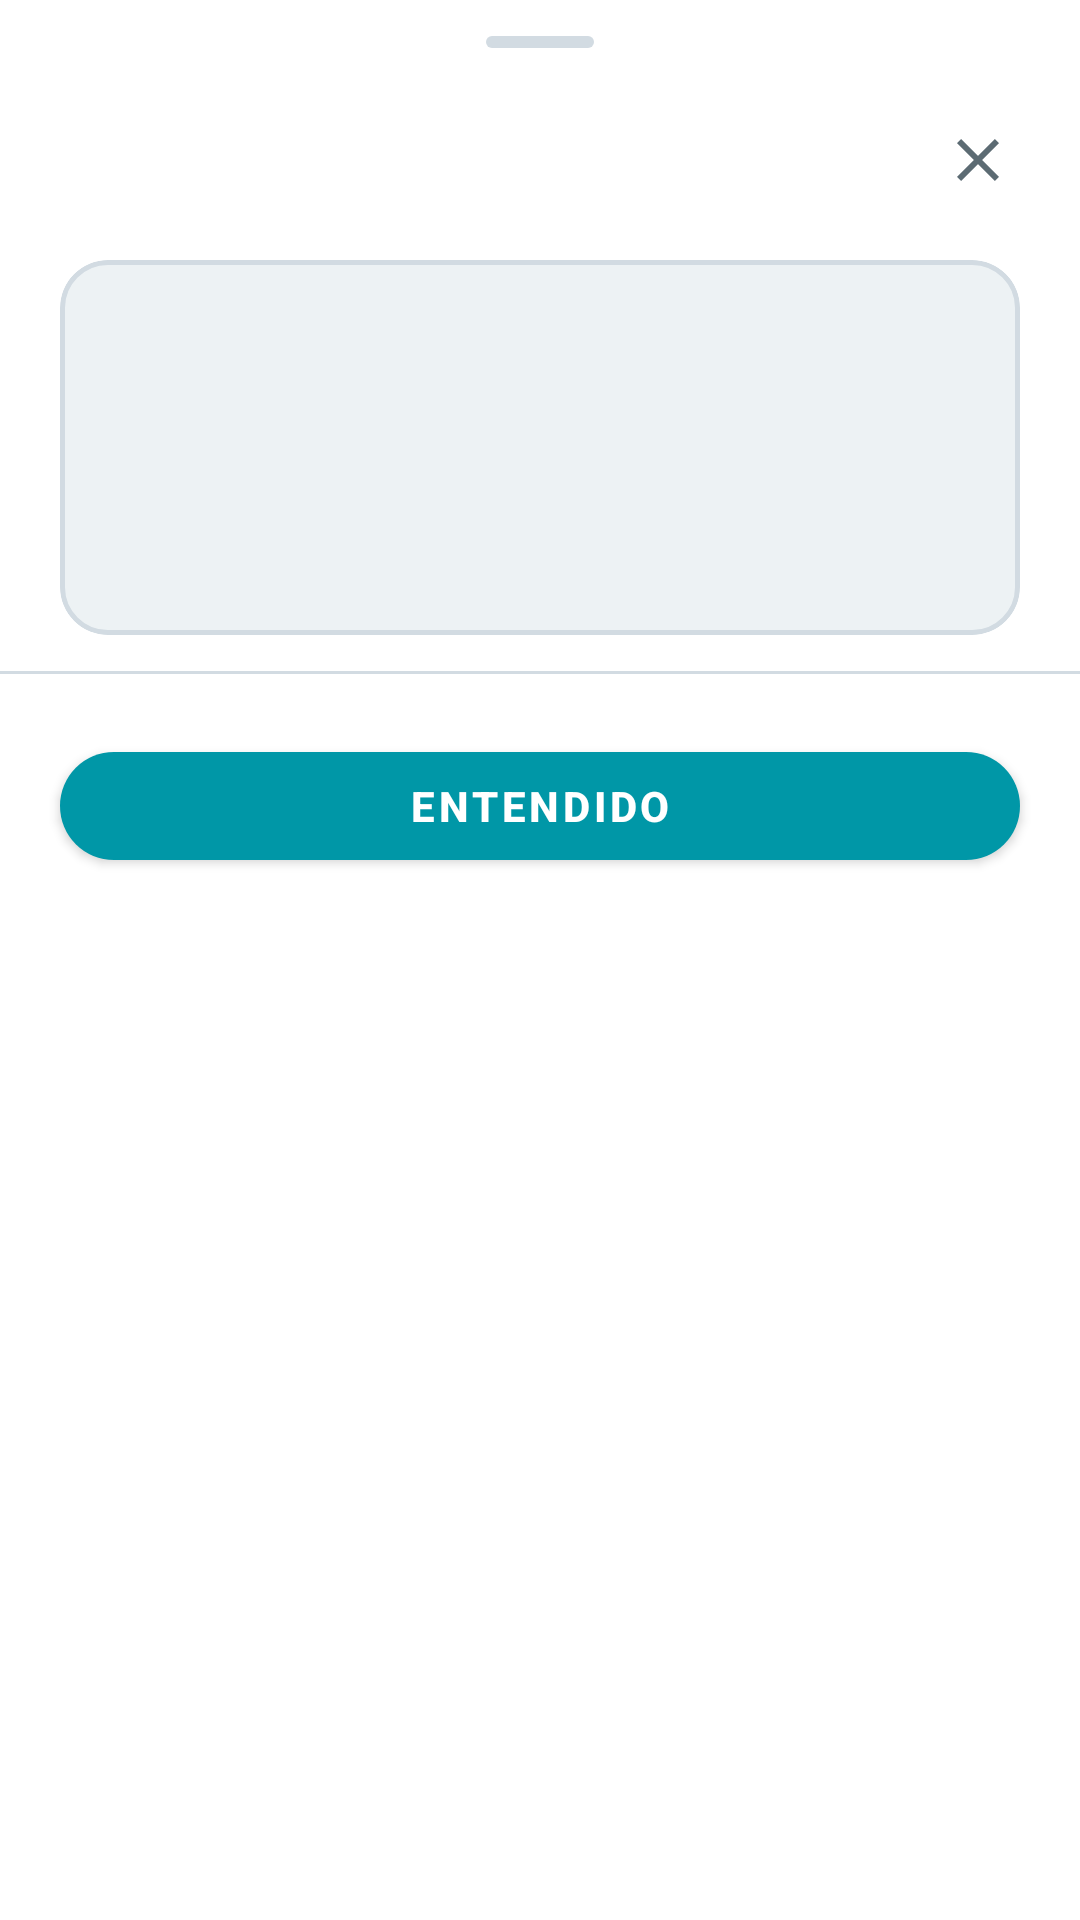

Reconstruct the res/layout file that produces this screen, plus the resources it refers to.
<!-- AndroidManifest.xml: application theme Theme.AcuarioWallpaper -->
<!-- res/layout/bottom_sheet_dynamic_option_picker.xml -->
<?xml version="1.0" encoding="utf-8"?>
<LinearLayout xmlns:android="http://schemas.android.com/apk/res/android"
    xmlns:app="http://schemas.android.com/apk/res-auto"
    android:layout_width="match_parent"
    android:layout_height="wrap_content"
    android:orientation="vertical"
    android:paddingBottom="24dp">

    
    <View
        android:layout_width="36dp"
        android:layout_height="4dp"
        android:layout_gravity="center_horizontal"
        android:layout_marginTop="12dp"
        android:layout_marginBottom="12dp"
        android:background="@drawable/drag_handle" />

    
    <RelativeLayout
        android:layout_width="match_parent"
        android:layout_height="wrap_content"
        android:paddingStart="24dp"
        android:paddingEnd="16dp"
        android:paddingBottom="8dp">

        <LinearLayout
            android:layout_width="wrap_content"
            android:layout_height="wrap_content"
            android:orientation="vertical"
            android:layout_alignParentStart="true"
            android:layout_toStartOf="@id/btnOptionSheetClose">

            <TextView
                android:id="@+id/textOptionSheetTitle"
                android:layout_width="wrap_content"
                android:layout_height="wrap_content"
                android:textColor="@color/settings_text_primary"
                android:textSize="18sp"
                android:textStyle="bold" />

            <TextView
                android:id="@+id/textOptionSheetSubtitle"
                android:layout_width="wrap_content"
                android:layout_height="wrap_content"
                android:layout_marginTop="2dp"
                android:textColor="@color/settings_text_secondary"
                android:textSize="12sp" />
        </LinearLayout>

        <ImageView
            android:id="@+id/btnOptionSheetClose"
            android:layout_width="36dp"
            android:layout_height="36dp"
            android:layout_alignParentEnd="true"
            android:layout_centerVertical="true"
            android:background="?android:attr/selectableItemBackgroundBorderless"
            android:padding="6dp"
            android:src="@drawable/ic_close"
            app:tint="@color/settings_text_secondary"
            android:contentDescription="@string/color_mixer_cancel" />
    </RelativeLayout>

    
    <com.google.android.material.card.MaterialCardView
        android:id="@+id/cardOptionHeroPreview"
        android:layout_width="match_parent"
        android:layout_height="125dp"
        android:layout_marginStart="20dp"
        android:layout_marginEnd="20dp"
        android:layout_marginTop="8dp"
        android:layout_marginBottom="12dp"
        app:cardCornerRadius="16dp"
        app:cardElevation="0dp"
        app:strokeWidth="1.5dp"
        app:strokeColor="@color/settings_stroke"
        app:cardBackgroundColor="@color/settings_card_bg_alt">

        <FrameLayout
            android:layout_width="match_parent"
            android:layout_height="match_parent">

            
            <FrameLayout
                android:id="@+id/frameOptionHeroContainer"
                android:layout_width="match_parent"
                android:layout_height="match_parent" />

            
            <TextView
                android:id="@+id/badgeOptionHero"
                android:layout_width="wrap_content"
                android:layout_height="wrap_content"
                android:layout_gravity="bottom|end"
                android:layout_margin="10dp"
                android:background="@drawable/color_circle"
                android:backgroundTint="#CC1A2328"
                android:paddingStart="12dp"
                android:paddingEnd="12dp"
                android:paddingTop="5dp"
                android:paddingBottom="5dp"
                android:textColor="@color/white"
                android:textSize="11sp"
                android:textStyle="bold" />
        </FrameLayout>
    </com.google.android.material.card.MaterialCardView>

    
    <View
        android:layout_width="match_parent"
        android:layout_height="1dp"
        android:background="@color/settings_stroke" />

    
    <androidx.recyclerview.widget.RecyclerView
        android:id="@+id/recyclerOptionSheetList"
        android:layout_width="match_parent"
        android:layout_height="wrap_content"
        android:nestedScrollingEnabled="true"
        android:clipToPadding="false"
        android:paddingTop="4dp"
        android:paddingBottom="4dp" />

    
    <com.google.android.material.button.MaterialButton
        android:id="@+id/btnOptionSheetApply"
        android:layout_width="match_parent"
        android:layout_height="48dp"
        android:layout_marginStart="20dp"
        android:layout_marginEnd="20dp"
        android:layout_marginTop="12dp"
        android:text="@string/help_button_dismiss"
        android:textColor="@color/settings_on_accent"
        android:textSize="14sp"
        android:textStyle="bold"
        app:backgroundTint="@color/settings_accent"
        app:cornerRadius="24dp" />

</LinearLayout>
<!-- resources referenced by this layout -->
<resources>
  <color name="settings_accent">#0097A7</color>
  <color name="settings_card_bg_alt">#EDF2F4</color>
  <color name="settings_on_accent">#FFFFFF</color>
  <color name="settings_stroke">#D2DBE2</color>
  <color name="settings_text_primary">#1A2328</color>
  <color name="settings_text_secondary">#5C6B73</color>
  <color name="white">#FFFFFFFF</color>
  <!-- drawable drag_handle (drawable) -->
  <?xml version="1.0" encoding="utf-8"?>
  <shape xmlns:android="http://schemas.android.com/apk/res/android"
      android:shape="rectangle">
      <size
          android:width="36dp"
          android:height="4dp" />
      <corners android:radius="2dp" />
      <solid android:color="@color/settings_stroke" />
  </shape>
  <!-- drawable ic_close (drawable) -->
  <?xml version="1.0" encoding="utf-8"?>
  <vector xmlns:android="http://schemas.android.com/apk/res/android"
      android:width="24dp"
      android:height="24dp"
      android:viewportWidth="24"
      android:viewportHeight="24">
      <path
          android:fillColor="@color/settings_text_secondary"
          android:pathData="M19,6.41L17.59,5 12,10.59 6.41,5 5,6.41 10.59,12 5,17.59 6.41,19 12,13.41 17.59,19 19,17.59 13.41,12z" />
  </vector>
  <string name="color_mixer_cancel">Cancelar</string>
  <string name="help_button_dismiss">Entendido</string>
  <style name="Theme.AcuarioWallpaper" parent="Theme.MaterialComponents.DayNight.DarkActionBar">
          
          <item name="colorPrimary">@color/settings_accent</item>
          <item name="colorPrimaryVariant">#00838F</item>
          <item name="colorOnPrimary">@color/white</item>
          
          <item name="colorSecondary">@color/teal_200</item>
          <item name="colorSecondaryVariant">@color/teal_700</item>
          <item name="colorOnSecondary">@color/black</item>
          
          <item name="android:statusBarColor">?attr/colorPrimaryVariant</item>
      </style>
  <color name="teal_200">#FF03DAC5</color>
  <color name="teal_700">#FF018786</color>
  <color name="black">#FF000000</color>
</resources>
